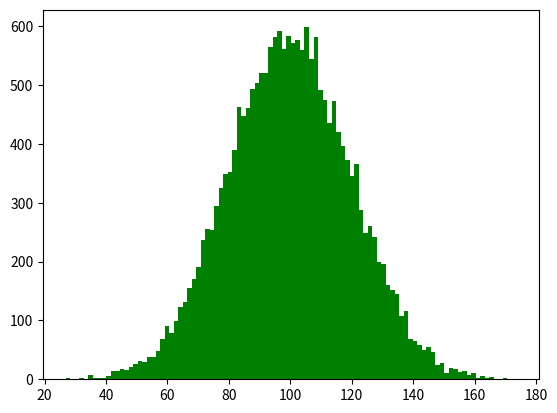

Python code for this plot: (Note: this script raises an exception after producing the figure.)
#-*-coding:utf-8-*-

import matplotlib.pyplot as plt
import numpy as np

mu=100
sigma=20

# 样本数量
x=mu+sigma*np.random.randn(20000)
# bins显示有几个直方,normed是否对数据进行标准化
plt.hist(x,bins=100,color='green',normed=True)
plt.show()